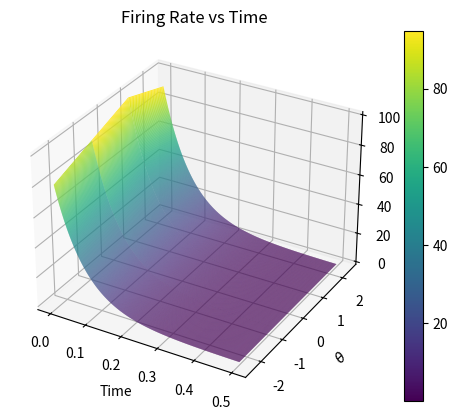
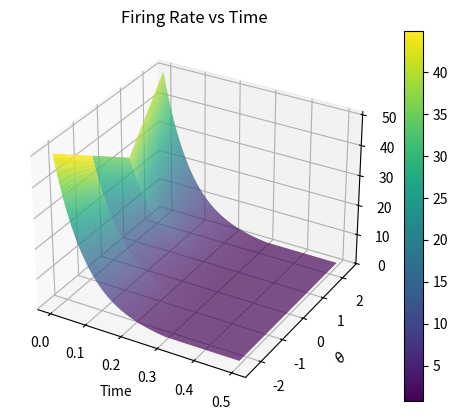

Here is the Python script that generated these plots, in order:
# Purposes: deterministic/ continuous apprpoximation of ODEs derived from chemical reaction network
# Solved same problem as gillespie.py with different method
import numpy as np
import matplotlib.pyplot as plt
from mpl_toolkits import mplot3d
from scipy.integrate import odeint
import os

# set number of spacial discretizations
spatial_num = 4

def thetaDivider(thetaStart, thetaStop, n, thetaDensity):
    """
    Creates subintervals and needed midpoints for spacial discretization

    Arguments: 
        thetaStart   : starting spacial value (real number)
        thetaStop    : ending spacial value (real number)
        n            : number of subintervals
        thetaDensity : number of values in each subinterval

    """
    endPoints = np.linspace(thetaStart, thetaStop, num = n+1)    
    
    # dense interval creations
    intervals = np.empty([n, thetaDensity])
    i = 0
    while i<n:
        intervals[i,:] = np.linspace(endPoints[i], endPoints[i+1], num = thetaDensity) 
        i = i+1

    # midpoint creation
    midpoints = np.empty(n)
    j = 0
    while j<n:
        midpoints[j] = (endPoints[j]+endPoints[j+1])/2 
        j = j+1

    return midpoints, intervals


# create two subintervals comprised of two theta values each. Store as intervals.
# create an array of the midpoints of the intervals.

def ws(theta):
    """
    weight function for the "same" ring. 
    
    Arguments: 
            Theta: the midpoint of our discretization intervals
    """
    [J0, J1] = [-60, 80]
    # can change the offset connection points with these angles below
    phiDeg = 90
    psiDeg = 45
    phi = phiDeg*(np.pi)/180
    psi = psiDeg*(np.pi)/180
    weightSame = J0 + J1*np.cos(phi - theta - psi)
    return weightSame

def wd(theta):
    """
    weight function for the "different" ring. 
    
    Arguments: 
            Theta: the midpoint of our discretization intervals
    """
    [K0, K1] = [-5, 80]
    # can change the offset connection points with these angles below
    phiDeg = 90
    psiDeg = 45
    phi = phiDeg*(np.pi)/180
    psi = psiDeg*(np.pi)/180
    weightDifferent = K0 + K1*np.cos(phi - theta - psi)
    return weightDifferent


def RHS(X, t, p):
    """
    Defines the differential equations for a coupled chemical reaction network.
    
    Arguments: 
        X : vector of the firing rates for varying theta:
                X = [theta_1, theta_2, ... , theta_spacial_num]
        t : time
        p : vector of the parameters:
                p = [dTheta, theta_1, theta_2, bl, br, phi, psi, Tau]
    """
    sl_1, sl_2, sl_3, sl_4, sr_1, sr_2, sr_3, sr_4 = X
    theta_step, theta_1, theta_2, theta_3, theta_4, bl, br, Tau = p
    
    # define f = [sl_1', sl_2', sl_3', sl_4', sr_1', sr_2', sr_3', sr_4']
    # this is the RHS of the system
    f = [(-sl_1 + np.maximum(theta_step*(1/(2*np.pi))*(ws(theta_1)*sl_1 + wd(theta_1)*sr_1 + ws(theta_2)*sl_2 + wd(theta_2)*sr_2 + ws(theta_3)*sl_3 + wd(theta_3)*sr_3 + ws(theta_4)*sl_4 + wd(theta_4)*sr_4) + bl, 0))/Tau,
         (-sl_2 + np.maximum(theta_step*(1/(2*np.pi))*(ws(theta_1)*sl_1 + wd(theta_1)*sr_1 + ws(theta_2)*sl_2 + wd(theta_2)*sr_2 + ws(theta_3)*sl_3 + wd(theta_3)*sr_3 + ws(theta_4)*sl_4 + wd(theta_4)*sr_4) + bl, 0))/Tau,
         (-sl_3 + np.maximum(theta_step*(1/(2*np.pi))*(ws(theta_1)*sl_1 + wd(theta_1)*sr_1 + ws(theta_2)*sl_2 + wd(theta_2)*sr_2 + ws(theta_3)*sl_3 + wd(theta_3)*sr_3 + ws(theta_4)*sl_4 + wd(theta_4)*sr_4) + bl, 0))/Tau,
         (-sl_4 + np.maximum(theta_step*(1/(2*np.pi))*(ws(theta_1)*sl_1 + wd(theta_1)*sr_1 + ws(theta_2)*sl_2 + wd(theta_2)*sr_2 + ws(theta_3)*sl_3 + wd(theta_3)*sr_3 + ws(theta_4)*sl_4 + wd(theta_4)*sr_4) + bl, 0))/Tau,

         (-sr_1 + np.maximum(theta_step*(1/(2*np.pi))*(wd(theta_1)*sl_1 + ws(theta_1)*sr_1 + wd(theta_2)*sl_2 + ws(theta_2)*sr_2 + wd(theta_3)*sl_3 + ws(theta_3)*sr_3 + wd(theta_4)*sr_4 + ws(theta_4)*sr_4) + br, 0))/Tau,
         (-sr_2 + np.maximum(theta_step*(1/(2*np.pi))*(wd(theta_1)*sl_1 + ws(theta_1)*sr_1 + wd(theta_2)*sl_2 + ws(theta_2)*sr_2 + wd(theta_3)*sl_3 + ws(theta_3)*sr_3 + wd(theta_4)*sr_4 + ws(theta_4)*sr_4) + br, 0))/Tau,
         (-sr_3 + np.maximum(theta_step*(1/(2*np.pi))*(wd(theta_1)*sl_1 + ws(theta_1)*sr_1 + wd(theta_2)*sl_2 + ws(theta_2)*sr_2 + wd(theta_3)*sl_3 + ws(theta_3)*sr_3 + wd(theta_4)*sr_4 + ws(theta_4)*sr_4) + br, 0))/Tau,
         (-sr_4 + np.maximum(theta_step*(1/(2*np.pi))*(wd(theta_1)*sl_1 + ws(theta_1)*sr_1 + wd(theta_2)*sl_2 + ws(theta_2)*sr_2 + wd(theta_3)*sl_3 + ws(theta_3)*sr_3 + wd(theta_4)*sr_4 + ws(theta_4)*sr_4) + br, 0))/Tau]
    return f

# define initial conditions (firing rates)
sl_1 = 80
sl_2 = 90
sl_3 = 100
sl_4 = 90
sr_1 = 50
sr_2 = 40
sr_3 = 30
sr_4 = 50

# define constants/reaction parameters (dependent on c, figure those out)
midpoints, intervals = thetaDivider(-np.pi, np.pi, spatial_num, spatial_num)
theta_step = intervals[0][-1] - intervals[0][0]
#print("midpoints:", midpoints)
#print("intervals:", intervals)
#print(theta_step)
theta_1 = midpoints[0]
theta_2 = midpoints[1]
theta_3 = midpoints[2]
theta_4 = midpoints[3]

 # can change b0, delta_b. Ratio in paper was -5
b0 = 40
delta_b = 30
br = b0 + delta_b
bl = b0 - delta_b

# Tau represents travel time of signal between synapses. Small, around 80ms. 
Tau = 0.080
#Tau = 1

# pack up parameters and ICs
p = [theta_step, theta_1, theta_2, theta_3, theta_4, bl, br, Tau]
X0 = [sl_1, sl_2, sl_3, sl_4, sr_1, sr_2, sr_3, sr_4]

# ODE solver parameters
abserr = 1.0e-8
relerr = 1.0e-6
stoptime = 0.5
numpoints = 1000 # number of time points in [0, stoptime]

# set up time
t = np.linspace(0, stoptime, numpoints)

# call the ODE solver
sol = odeint(RHS, X0, t, args=(p,), atol=abserr, rtol=relerr) 

print(sol[-1, 0:8])

# create meshgrids in order to plot
theta_space, time = np.meshgrid(midpoints, t)

# create jank plot functions, probably shouldn't do this. 
def plotfriend_left(sol_start, sol_stop):
    fig = plt.figure()
    ax = plt.axes(projection='3d')
    surf = ax.plot_surface(time, theta_space, sol[:, sol_start:sol_stop], rstride=1, cstride=1, cmap='viridis') #
    ax.set_title("Firing Rate vs Time")
    ax.set_xlabel('Time')
    ax.set_ylabel(r'$\theta$')
    ax.set_zlabel(r'$s_l$')
    #ax.view_init(30, 132) #uncomment to see backside
    plt.colorbar(surf)
    filename = 'LR_' + str(X0[0]) + '_' + str(X0[1]) + '_' + str(X0[2]) + '_' + str(X0[3]) + '.png'
    fig.savefig(filename)
    os.system('cp ' + filename + ' /mnt/c/Users/<user>/Pictures/doubleRing/new_plots') # only run with this line uncommented if you are Nick


def plotfriend_right(sol_start, sol_stop):
    fig = plt.figure()
    ax = plt.axes(projection='3d')
    surf = ax.plot_surface(time, theta_space, sol[:, sol_start:sol_stop], rstride=1, cstride=1, cmap='viridis') #
    ax.set_title("Firing Rate vs Time")
    ax.set_xlabel('Time')
    ax.set_ylabel(r'$\theta$')
    ax.set_zlabel(r'$s_l$')
    #ax.view_init(30, 180) uncomment to see backside
    plt.colorbar(surf)
    filename = 'RR_' + str(X0[0]) + '_' + str(X0[1]) + '_' + str(X0[2]) + '_' + str(X0[3]) + '.png'
    fig.savefig(filename)
    os.system('cp ' + filename + ' /mnt/c/Users/<user>/Pictures/doubleRing/new_plots') # only run with this line uncommented if you are Nick


plotfriend_left(0, 4)
plotfriend_right(4, 8)



